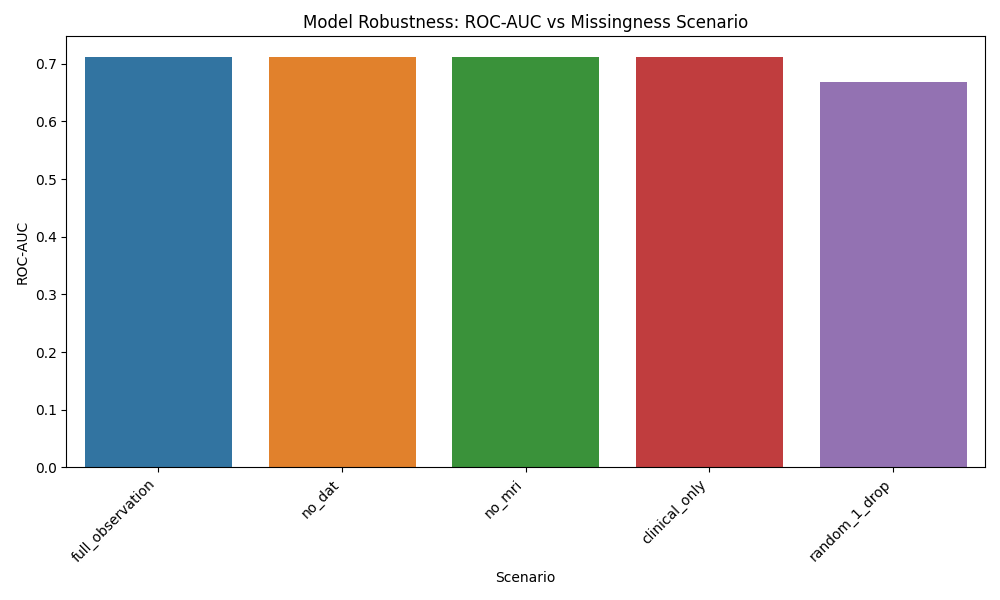

The data file committed next to this chart (first rows):
Scenario, ROC-AUC, PR-AUC
full_observation, 0.7121, 0.8761
no_dat, 0.7121, 0.8761
no_mri, 0.7121, 0.8761
clinical_only, 0.7121, 0.8761
random_1_drop, 0.669, 0.8464
